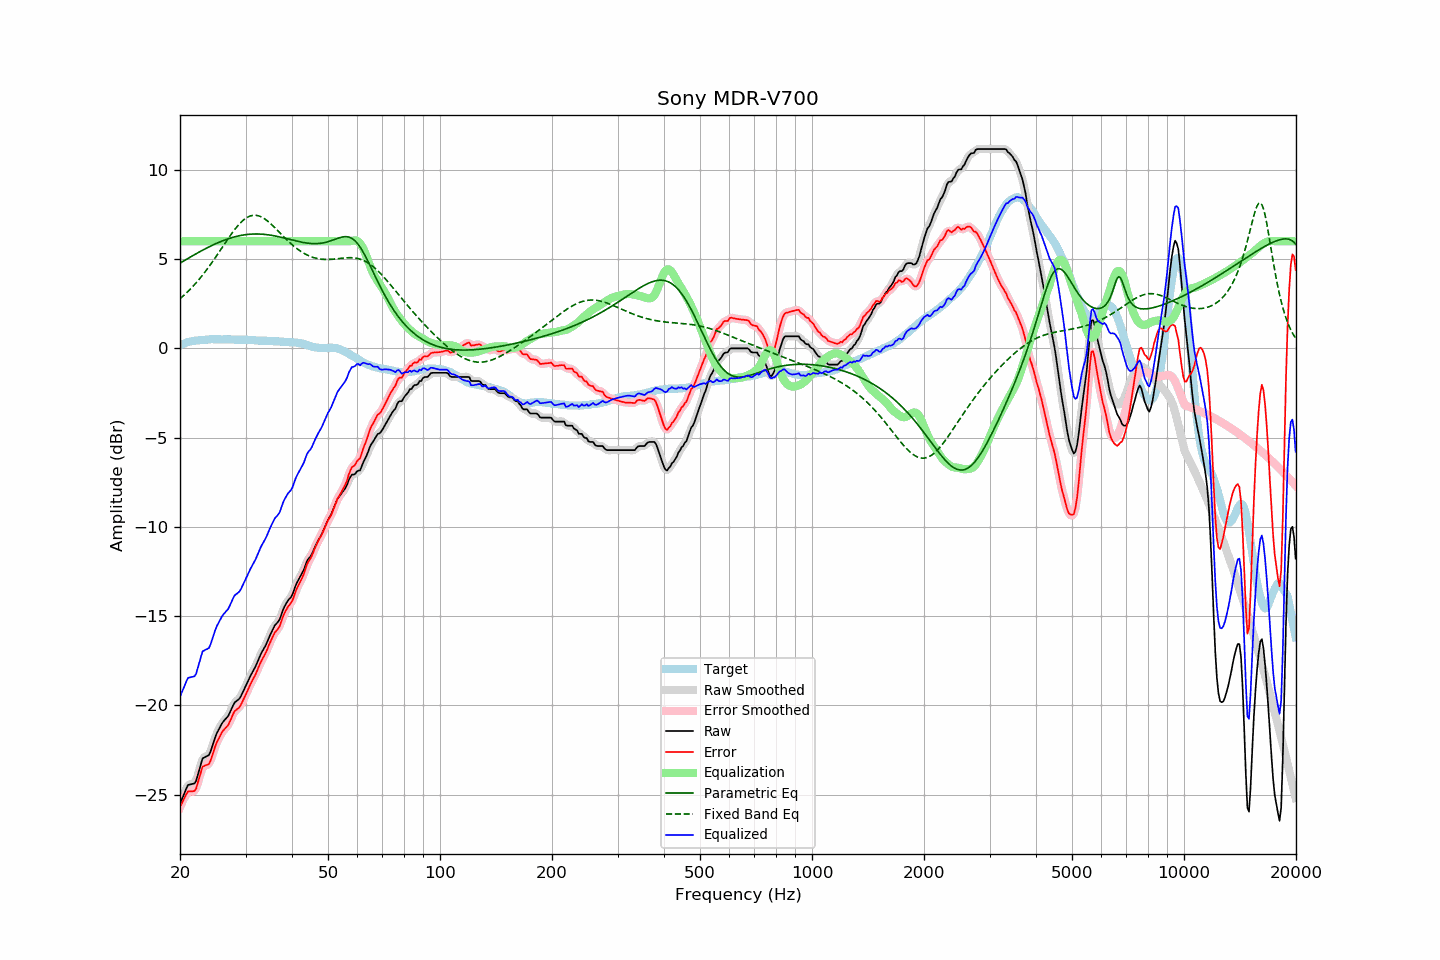

The table this chart was drawn from, first rows:
frequency, raw, error, smoothed, error_smoothed, equalization, parametric_eq, fixed_band_eq, equalized_raw, equalized_smoothed, target
20.00, -25.51, -25.70, -25.54, -25.72, 6.00, 4.78, 2.78, -19.51, -19.54, 0.18
20.20, -25.30, -25.53, -25.28, -25.51, 6.00, 4.83, 2.85, -19.30, -19.28, 0.22
20.40, -25.08, -25.33, -25.06, -25.31, 6.00, 4.88, 2.93, -19.08, -19.06, 0.25
20.61, -24.88, -25.16, -24.85, -25.14, 6.00, 4.94, 3.02, -18.88, -18.85, 0.28
20.81, -24.65, -24.97, -24.65, -24.98, 6.00, 4.99, 3.10, -18.65, -18.65, 0.32
21.02, -24.46, -24.83, -24.51, -24.86, 6.00, 5.04, 3.19, -18.46, -18.51, 0.36
21.23, -24.44, -24.82, -24.43, -24.81, 6.00, 5.09, 3.28, -18.44, -18.43, 0.37
21.44, -24.42, -24.82, -24.42, -24.81, 6.00, 5.15, 3.37, -18.42, -18.42, 0.39
21.66, -24.40, -24.82, -24.42, -24.84, 6.00, 5.20, 3.47, -18.40, -18.42, 0.41
21.87, -24.38, -24.80, -24.35, -24.78, 6.00, 5.25, 3.57, -18.38, -18.35, 0.42
22.09, -24.24, -24.68, -24.19, -24.63, 6.00, 5.30, 3.67, -18.24, -18.19, 0.44
22.31, -23.92, -24.36, -23.94, -24.39, 6.00, 5.35, 3.77, -17.92, -17.94, 0.44
22.54, -23.62, -24.07, -23.60, -24.06, 6.00, 5.40, 3.88, -17.62, -17.60, 0.45
22.76, -23.30, -23.76, -23.29, -23.74, 6.00, 5.45, 3.99, -17.30, -17.29, 0.46
22.99, -22.98, -23.44, -23.06, -23.52, 6.00, 5.50, 4.10, -16.98, -17.06, 0.46
23.22, -22.93, -23.40, -22.92, -23.39, 6.00, 5.55, 4.21, -16.93, -16.92, 0.47
23.45, -22.88, -23.36, -22.87, -23.35, 6.00, 5.59, 4.33, -16.88, -16.87, 0.48
23.69, -22.84, -23.33, -22.85, -23.34, 6.00, 5.64, 4.45, -16.84, -16.85, 0.49
23.92, -22.79, -23.29, -22.75, -23.25, 6.00, 5.68, 4.57, -16.79, -16.75, 0.50
24.16, -22.59, -23.10, -22.58, -23.09, 6.00, 5.73, 4.70, -16.59, -16.58, 0.51
24.40, -22.32, -22.84, -22.33, -22.84, 6.00, 5.77, 4.83, -16.32, -16.33, 0.52
24.65, -22.04, -22.55, -22.04, -22.56, 6.00, 5.81, 4.95, -16.04, -16.04, 0.51
24.89, -21.77, -22.28, -21.78, -22.29, 6.00, 5.86, 5.09, -15.77, -15.78, 0.51
25.14, -21.55, -22.06, -21.56, -22.07, 6.00, 5.90, 5.22, -15.55, -15.56, 0.51
25.39, -21.38, -21.89, -21.37, -21.87, 6.00, 5.93, 5.35, -15.38, -15.37, 0.51
25.65, -21.21, -21.72, -21.20, -21.70, 6.00, 5.97, 5.49, -15.21, -15.20, 0.51
25.91, -21.04, -21.53, -21.05, -21.55, 6.00, 6.01, 5.62, -15.04, -15.05, 0.50
26.16, -20.90, -21.41, -20.91, -21.41, 6.00, 6.04, 5.76, -14.90, -14.91, 0.51
26.43, -20.80, -21.31, -20.81, -21.31, 6.00, 6.08, 5.89, -14.80, -14.81, 0.50
26.69, -20.70, -21.21, -20.71, -21.21, 6.00, 6.11, 6.02, -14.70, -14.71, 0.50
26.96, -20.60, -21.11, -20.58, -21.08, 6.00, 6.14, 6.16, -14.60, -14.58, 0.50
27.23, -20.41, -20.92, -20.41, -20.91, 6.00, 6.17, 6.29, -14.41, -14.41, 0.50
27.50, -20.21, -20.72, -20.21, -20.71, 6.00, 6.20, 6.41, -14.21, -14.21, 0.50
27.77, -20.01, -20.50, -20.02, -20.51, 6.00, 6.22, 6.54, -14.01, -14.02, 0.49
28.05, -19.84, -20.33, -19.87, -20.36, 6.00, 6.25, 6.66, -13.84, -13.87, 0.49
28.33, -19.77, -20.25, -19.77, -20.26, 6.00, 6.27, 6.77, -13.77, -13.77, 0.48
28.62, -19.70, -20.19, -19.70, -20.18, 6.00, 6.29, 6.88, -13.70, -13.70, 0.49
28.90, -19.62, -20.11, -19.60, -20.09, 6.00, 6.31, 6.98, -13.62, -13.60, 0.49
29.19, -19.47, -19.95, -19.47, -19.95, 6.00, 6.33, 7.07, -13.47, -13.47, 0.48
29.48, -19.28, -19.77, -19.29, -19.77, 6.00, 6.35, 7.15, -13.28, -13.29, 0.49
29.78, -19.09, -19.58, -19.09, -19.58, 6.00, 6.36, 7.23, -13.09, -13.09, 0.49
30.08, -18.90, -19.38, -18.90, -19.38, 6.00, 6.37, 7.29, -12.90, -12.90, 0.48
30.38, -18.70, -19.18, -18.70, -19.18, 6.00, 6.38, 7.35, -12.70, -12.70, 0.47
30.68, -18.51, -18.98, -18.51, -18.98, 6.00, 6.39, 7.39, -12.51, -12.51, 0.47
30.99, -18.32, -18.79, -18.33, -18.79, 6.00, 6.40, 7.43, -12.32, -12.33, 0.46
31.30, -18.15, -18.61, -18.16, -18.62, 6.00, 6.40, 7.45, -12.15, -12.16, 0.46
31.61, -17.99, -18.45, -17.99, -18.45, 6.00, 6.41, 7.46, -11.99, -11.99, 0.46
31.93, -17.82, -18.27, -17.81, -18.26, 6.00, 6.41, 7.46, -11.82, -11.81, 0.45
32.24, -17.62, -18.05, -17.62, -18.06, 6.00, 6.41, 7.44, -11.62, -11.62, 0.44
32.57, -17.40, -17.84, -17.41, -17.84, 6.00, 6.41, 7.42, -11.40, -11.41, 0.43
32.89, -17.19, -17.62, -17.20, -17.63, 6.00, 6.40, 7.39, -11.19, -11.20, 0.43
33.22, -17.01, -17.44, -17.02, -17.45, 6.00, 6.40, 7.35, -11.01, -11.02, 0.43
33.55, -16.85, -17.28, -16.85, -17.28, 6.00, 6.39, 7.29, -10.85, -10.85, 0.43
33.89, -16.69, -17.12, -16.68, -17.11, 6.00, 6.38, 7.24, -10.69, -10.68, 0.43
34.23, -16.50, -16.93, -16.49, -16.92, 6.00, 6.37, 7.17, -10.50, -10.49, 0.43
34.57, -16.28, -16.70, -16.29, -16.71, 6.00, 6.36, 7.10, -10.28, -10.29, 0.41
34.92, -16.07, -16.49, -16.08, -16.49, 6.00, 6.35, 7.02, -10.07, -10.08, 0.41
35.27, -15.88, -16.30, -15.88, -16.28, 6.00, 6.33, 6.94, -9.88, -9.88, 0.41
35.62, -15.70, -16.10, -15.70, -16.10, 6.00, 6.32, 6.85, -9.70, -9.70, 0.40
35.97, -15.52, -15.92, -15.55, -15.95, 6.00, 6.30, 6.76, -9.52, -9.55, 0.40
... 635 more rows
